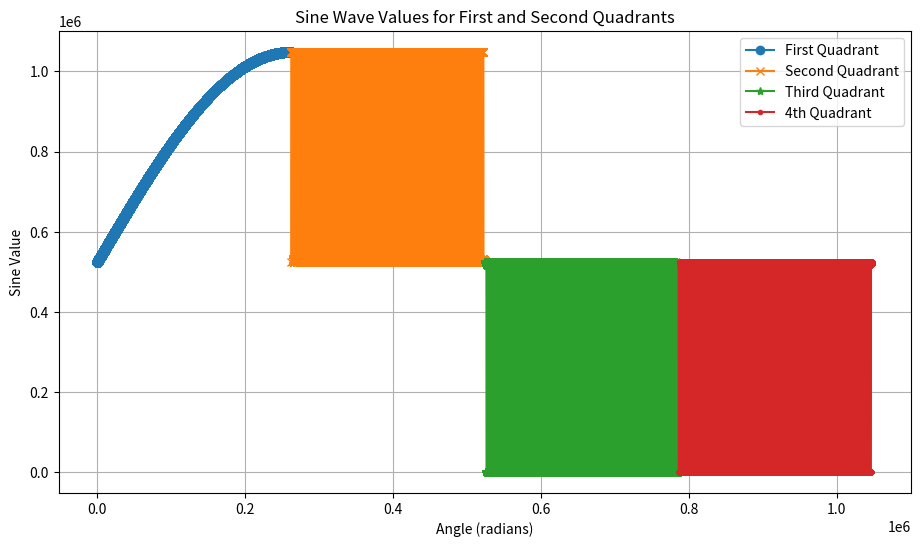

Write Python code to recreate this figure.

import numpy as np
import matplotlib.pyplot as plt
def second_quadrant_sin(theta, lut):
    normalized_theta = np.int32(PI - theta)
    index = (normalized_theta << lut_bits) >> (lut_bits -2)
    # index = term2
    index = min(index, len(lut) - 1)
    return lut[index]

def third_quadrant_sin(theta, lut):
    normalized_theta = np.int32(theta- PI)
    index = (normalized_theta << lut_bits) >> (lut_bits -2)
    index = min(index, len(lut) - 1)
    return -lut[index] + (1 << lut_bits)


def fourth_quadrant_sin(theta, lut):
    normalized_theta = np.int32(PI + PI - theta)
    index = (normalized_theta << lut_bits) >> (lut_bits -2)
    index = min(index, len(lut) - 1)  # Ensure index is within LUT bounds
    return -lut[index] + (1 << lut_bits)

lut_bits = 20
lut_size_quarter = 1 << lut_bits  # Number of points in the LUT
PI = lut_size_quarter >> 1
print(PI)
# Corrected LUT generation for the first quadrant (0 to π/2)
lut_gen_first_quadrant = [int((np.sin(np.pi / 2 * i / lut_size_quarter) + 1) * (2**(lut_bits - 1) - 1)) for i in range(lut_size_quarter)]
angles_first_quadrant = np.linspace(0, PI/2, lut_size_quarter)
# Sine values for the first quadrant from the LUT
sine_values_first_quadrant = [lut_gen_first_quadrant[int(i)] for i in np.linspace(0, lut_size_quarter - 1, lut_size_quarter)]

angles_second_quadrant = np.linspace(np.int32(PI/2), PI, lut_size_quarter)
# Sine values for the second quadrant using the symmetry
sine_values_second_quadrant = [second_quadrant_sin(theta, lut_gen_first_quadrant) for theta in angles_second_quadrant]
# Angles for the third quadrant (π/2 to π)
angles_third_quadrant = np.linspace(PI, np.int32((PI/2)*3), lut_size_quarter)
# Generate sine values for the third quadrant
sine_values_third_quadrant = [third_quadrant_sin(theta, lut_gen_first_quadrant) for theta in angles_third_quadrant]

# Angles for the fourth quadrant (3π/2 to 2π)
angles_fourth_quadrant = np.linspace(np.int32((PI/2)*3), 2 * PI, lut_size_quarter)

# Sine values for the fourth quadrant using the symmetry
sine_values_fourth_quadrant = [fourth_quadrant_sin(theta, lut_gen_first_quadrant) for theta in angles_fourth_quadrant]



plt.figure(figsize=(11, 6))

# Plot first quadrant
plt.plot(angles_first_quadrant, sine_values_first_quadrant, label='First Quadrant', marker='o')

# Plot second quadrant
plt.plot(angles_second_quadrant, sine_values_second_quadrant, label='Second Quadrant', marker='x')
plt.plot(angles_third_quadrant, sine_values_third_quadrant, label='Third Quadrant', marker='*')  # Third quadrant
plt.plot(angles_fourth_quadrant, sine_values_fourth_quadrant, label='4th Quadrant', marker='.')  # Third quadrant

plt.title('Sine Wave Values for First and Second Quadrants')
plt.xlabel('Angle (radians)')
plt.ylabel('Sine Value')
plt.grid(True)
plt.legend()
plt.show()
